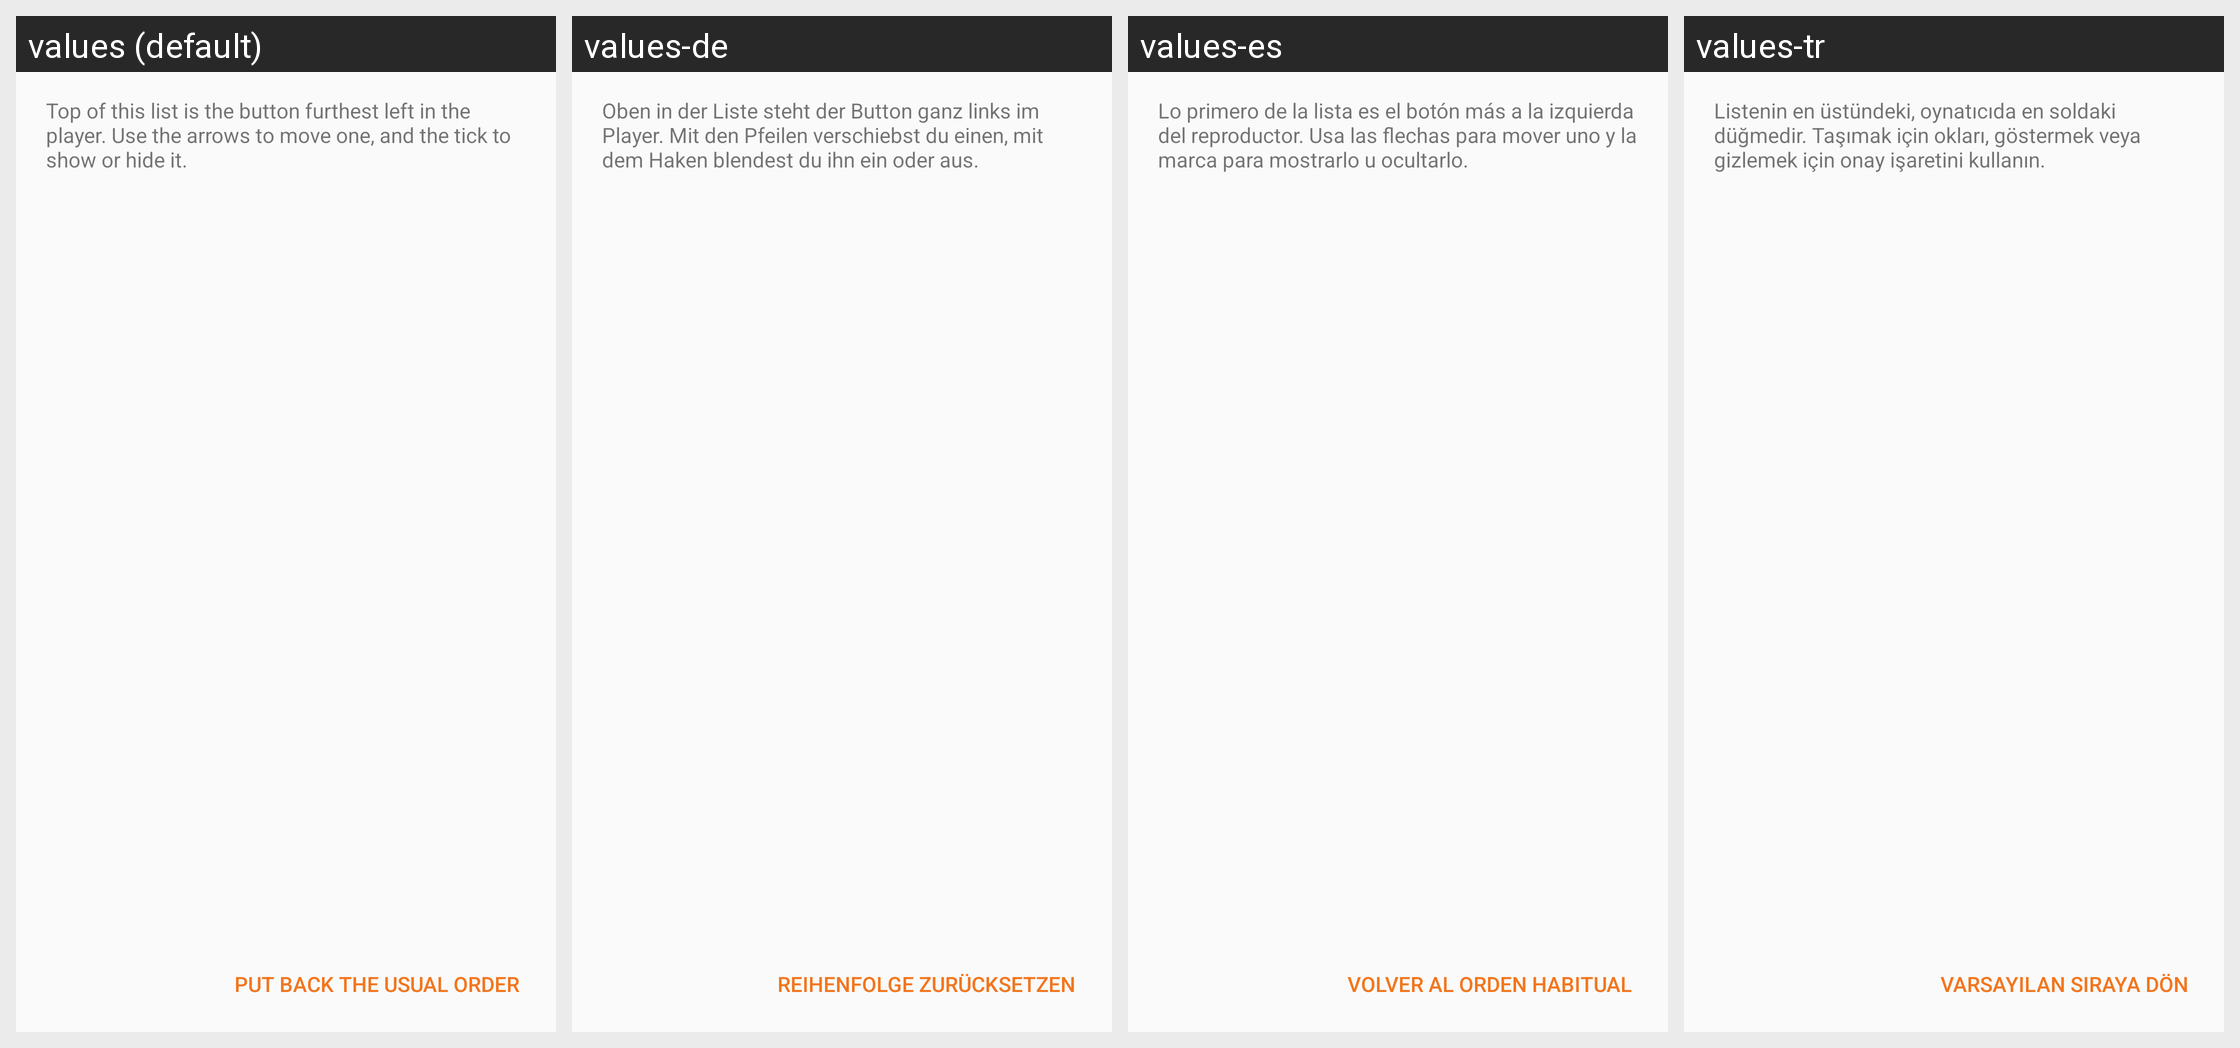

The same Android screen rendered under several of its app's locales, left to right. List the strings drawn on it with the default value and each locale's translation.
Android screen res/layout/activity_control_order.xml rendered under 4 locales, left to right: values (default), values-de, values-es, values-tr. Device: Nexus 5 (rendered at 1080×1920; each locale shown at half size, 540×960, under a caption strip naming it); theme Theme.Player.Settings.
Other locales in the repository, not shown: values-ar, values-az, values-bn, values-cs, values-el, values-et, values-fa, values-fr, values-hi, values-hr, values-hu, values-in, values-it, values-ja, values-km, values-ko, values-lv, values-ml, values-ms, values-nb-rNO, values-pa, values-pl, values-pt, values-pt-rBR, values-ro, values-ru, values-sk, values-sr, values-ta, values-th, values-uk, values-vi, values-zh-rCN, values-zh-rTW.
Strings drawn on this screen, with the default value and each locale's value (text and hints the layout hard-codes, and strings that could not be matched under every locale, appear in the picture but are not listed):

controls_order_hint
  values: Top of this list is the button furthest left in the player. Use the arrows to move one, and the tick to show or hide it.
  values-de: Oben in der Liste steht der Button ganz links im Player. Mit den Pfeilen verschiebst du einen, mit dem Haken blendest du ihn ein oder aus.
  values-es: Lo primero de la lista es el botón más a la izquierda del reproductor. Usa las flechas para mover uno y la marca para mostrarlo u ocultarlo.
  values-tr: Listenin en üstündeki, oynatıcıda en soldaki düğmedir. Taşımak için okları, göstermek veya gizlemek için onay işaretini kullanın.

controls_order_reset
  values: Put back the usual order
  values-de: Reihenfolge zurücksetzen
  values-es: Volver al orden habitual
  values-tr: Varsayılan sıraya dön
